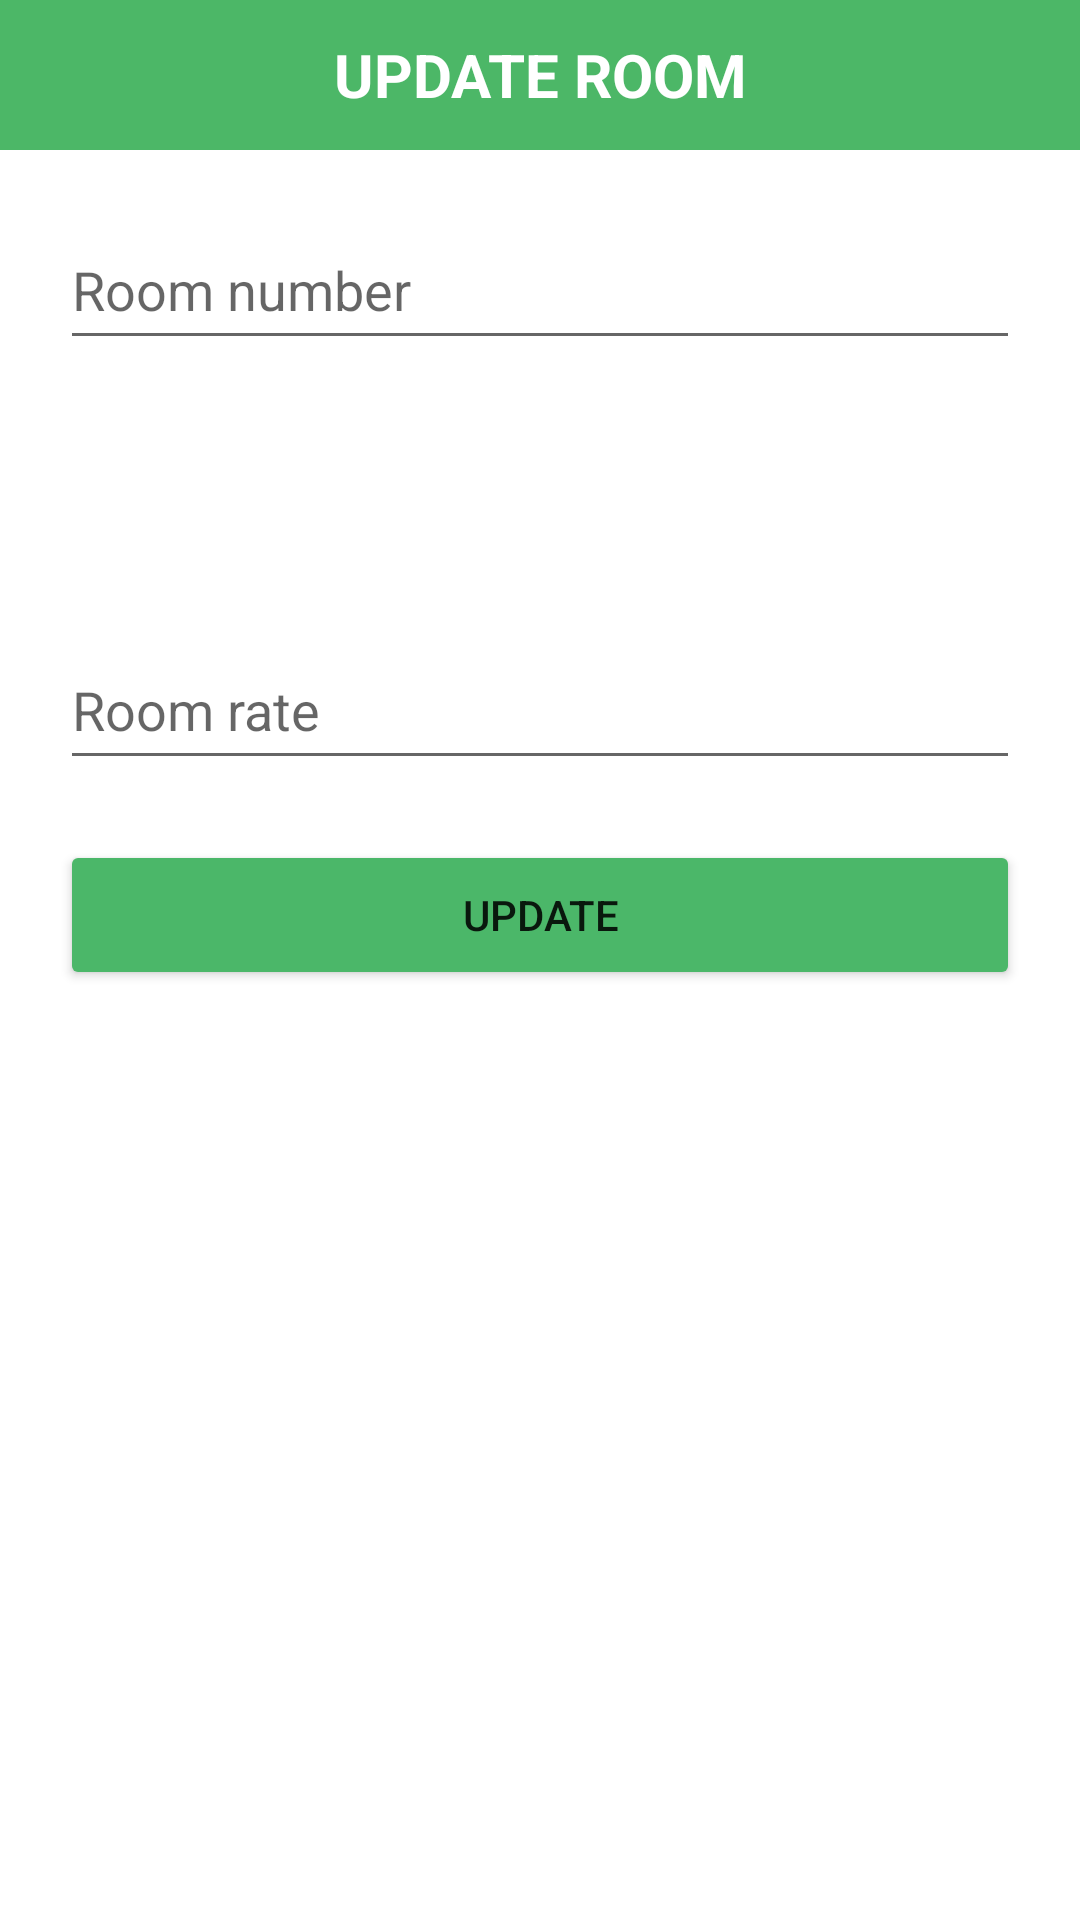

Layout XML and referenced resources for this Android screen:
<!-- AndroidManifest.xml: application theme Theme.HotelManagement -->
<!-- res/layout/activity_update_room.xml -->
<?xml version="1.0" encoding="utf-8"?>
<LinearLayout xmlns:android="http://schemas.android.com/apk/res/android"
    xmlns:tools="http://schemas.android.com/tools"
    android:layout_width="match_parent"
    android:layout_height="match_parent"
    android:orientation="vertical">

    <FrameLayout
        android:layout_width="match_parent"
        android:layout_height="50dp"
        android:orientation="horizontal"
        android:background="@color/booked">
        <ImageView
            android:id="@+id/iv_r_back_to_home"
            android:layout_width="35dp"
            android:layout_height="match_parent"
            android:src="@drawable/ic_back"
            android:layout_marginLeft="10dp"/>
        <TextView
            android:layout_width="match_parent"
            android:layout_height="match_parent"
            android:text="UPDATE ROOM"
            android:textStyle="bold"
            android:textSize="20sp"
            android:textColor="@color/white"
            android:gravity="center" />
    </FrameLayout>

    <LinearLayout
        android:layout_width="match_parent"
        android:layout_height="match_parent"
        android:orientation="vertical"
        android:layout_margin="10dp">
        <EditText
            android:id="@+id/et_room_number"
            android:layout_width="match_parent"
            android:layout_height="50dp"
            android:layout_margin="10dp"
            android:hint="Room number"
            android:editable="false"/>

        <Spinner
            android:id="@+id/spn_room_type"
            android:layout_width="match_parent"
            android:layout_height="50dp"
            android:layout_margin="10dp"
            android:background="@android:color/transparent"/>

        <EditText
            android:id="@+id/et_room_rate"
            android:layout_width="match_parent"
            android:layout_height="50dp"
            android:layout_margin="10dp"
            android:hint="Room rate"
            android:inputType="number"/>



        <Button
            android:id="@+id/btn_r_add_room"
            android:layout_width="match_parent"
            android:layout_height="50dp"
            android:text="UPDATE"
            android:textSize="14sp"
            android:layout_margin="10dp"
            android:backgroundTint="#4bb769"/>
    </LinearLayout>


</LinearLayout>
<!-- resources referenced by this layout -->
<resources>
  <color name="booked">#4cb767</color>
  <color name="white">#FFFFFFFF</color>
  <style name="Theme.HotelManagement" parent="Theme.MaterialComponents.DayNight.NoActionBar">
          
          <item name="colorPrimary">@color/purple_500</item>
          <item name="colorPrimaryVariant">@color/purple_700</item>
          <item name="colorOnPrimary">@color/white</item>
          
          <item name="colorSecondary">@color/teal_200</item>
          <item name="colorSecondaryVariant">@color/teal_700</item>
          <item name="colorOnSecondary">@color/black</item>
          
          <item name="android:statusBarColor">?attr/colorPrimaryVariant</item>
          
      </style>
  <color name="purple_500">#FF6200EE</color>
  <color name="purple_700">#FF3700B3</color>
  <color name="teal_200">#FF03DAC5</color>
  <color name="teal_700">#FF018786</color>
  <color name="black">#FF000000</color>
</resources>
